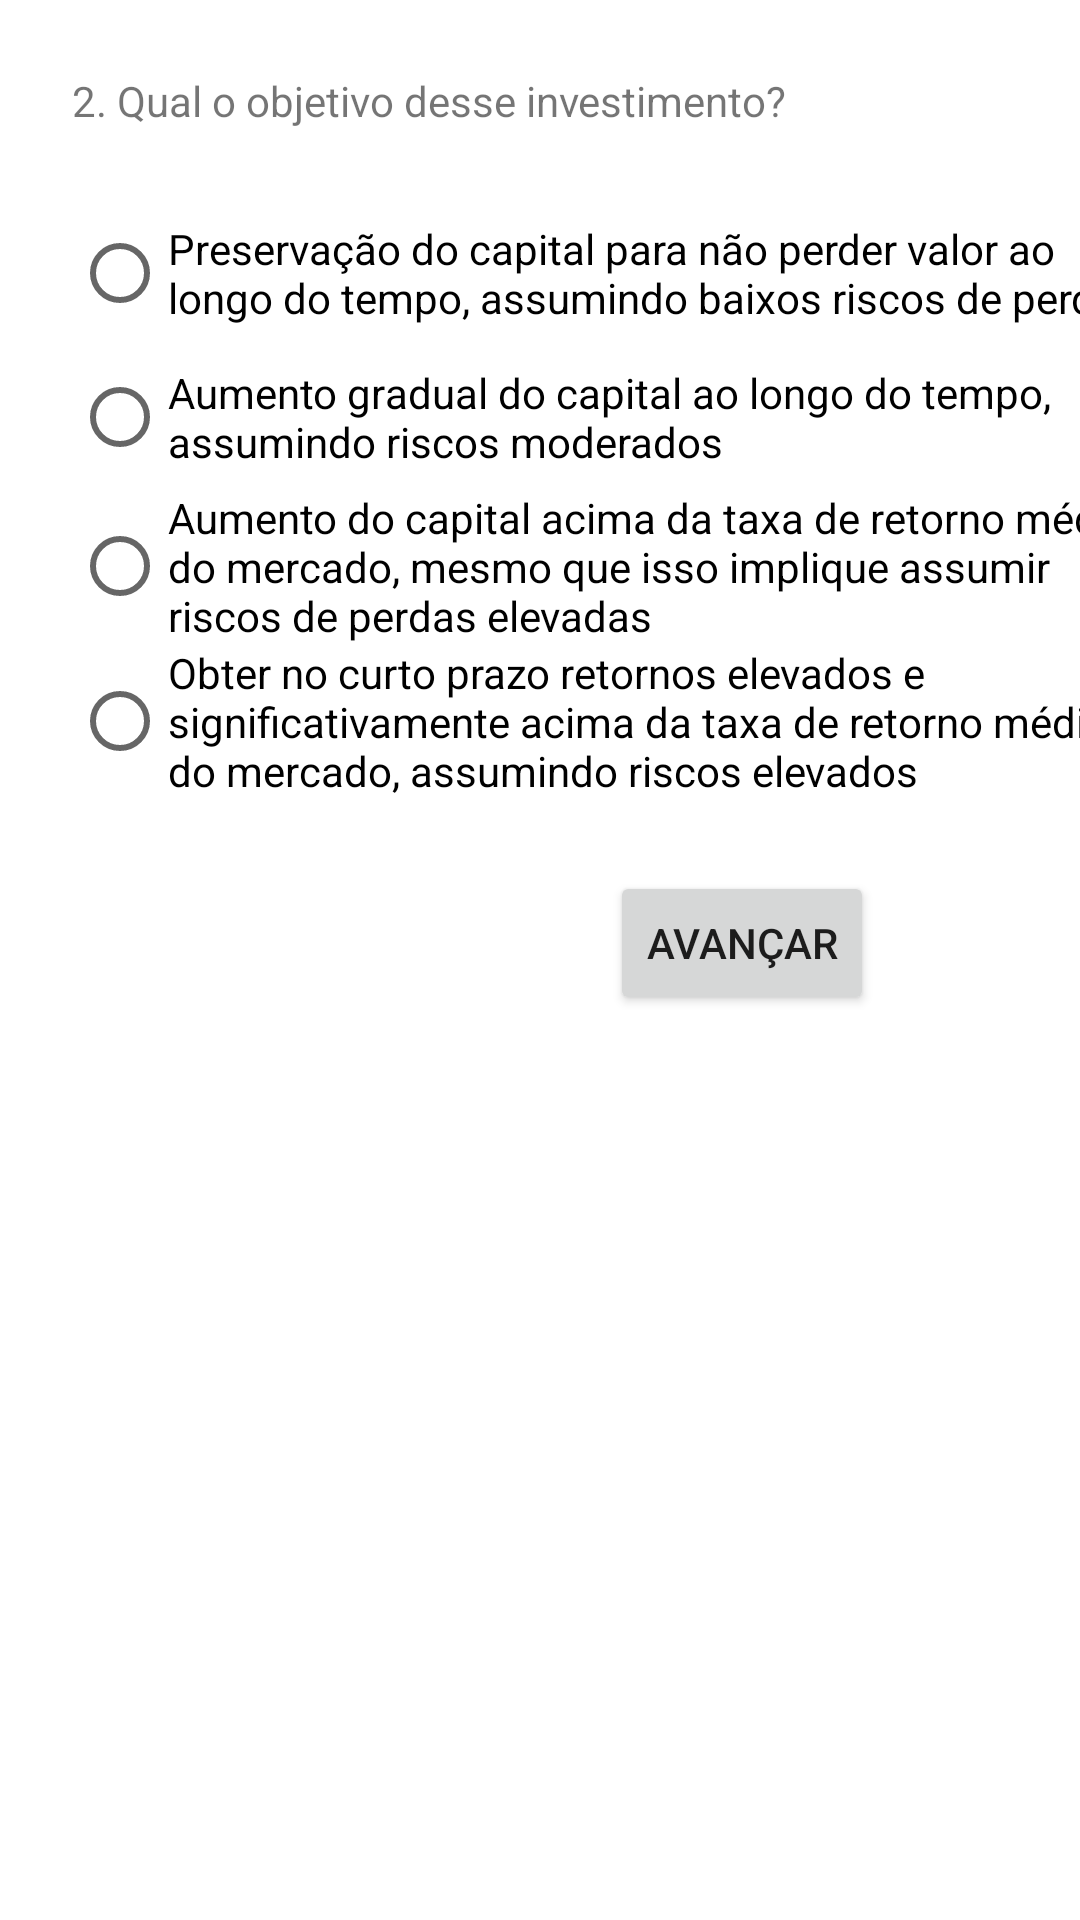

Write the Android layout XML for this screen, with the resource values it uses.
<!-- AndroidManifest.xml: application theme Theme.FinancialProfileApp -->
<!-- res/layout/frag_q2.xml -->
<?xml version="1.0" encoding="utf-8"?>
<layout xmlns:android="http://schemas.android.com/apk/res/android"
    xmlns:app="http://schemas.android.com/apk/res-auto"
    xmlns:tools="http://schemas.android.com/tools"
    tools:context="Quiz2">

    <data>

        <variable
            name="viewModel"
            type="br.edu.infnet.financialprofileapp.MainCore" />

        <variable
            name="q2Frag"
            type="br.edu.infnet.financialprofileapp.Quiz2" />
    </data>


    <androidx.constraintlayout.widget.ConstraintLayout
        android:layout_width="match_parent"
        android:layout_height="match_parent">

        <TextView
            android:id="@+id/textView"
            android:layout_width="wrap_content"
            android:layout_height="wrap_content"
            android:layout_marginStart="24dp"
            android:layout_marginTop="24dp"
            android:layout_marginEnd="24dp"
            android:text="@string/q2"
            app:layout_constraintEnd_toEndOf="parent"
            app:layout_constraintHorizontal_bias="0.0"
            app:layout_constraintStart_toStartOf="parent"
            app:layout_constraintTop_toTopOf="parent" />

        <RadioGroup
            android:id="@+id/radioGroup"
            android:layout_width="wrap_content"
            android:layout_height="wrap_content"
            android:layout_marginStart="24dp"
            android:layout_marginTop="24dp"
            android:layout_marginEnd="24dp"
            app:layout_constraintEnd_toEndOf="parent"
            app:layout_constraintHorizontal_bias="0.0"
            app:layout_constraintStart_toStartOf="parent"
            app:layout_constraintTop_toBottomOf="@+id/textView">

            <RadioButton
                android:id="@+id/radioButton"
                android:layout_width="match_parent"
                android:layout_height="wrap_content"
                android:text="@string/q2_alternative_a" />

            <RadioButton
                android:id="@+id/radioButton2"
                android:layout_width="match_parent"
                android:layout_height="wrap_content"
                android:text="@string/q2_alternative_b" />

            <RadioButton
                android:id="@+id/radioButton3"
                android:layout_width="wrap_content"
                android:layout_height="wrap_content"
                android:text="@string/q2_alternative_c" />

            <RadioButton
                android:id="@+id/radioButton4"
                android:layout_width="match_parent"
                android:layout_height="wrap_content"
                android:text="@string/q2_alternative_d" />

        </RadioGroup>

        <Button
            android:id="@+id/button"
            android:layout_width="wrap_content"
            android:layout_height="wrap_content"
            android:layout_marginStart="24dp"
            android:layout_marginTop="24dp"
            android:layout_marginEnd="24dp"
            android:text="@string/avancar_btn_text"
            app:layout_constraintEnd_toEndOf="parent"
            app:layout_constraintHorizontal_bias="0.8"
            app:layout_constraintStart_toStartOf="parent"
            app:layout_constraintTop_toBottomOf="@+id/radioGroup" />
    </androidx.constraintlayout.widget.ConstraintLayout>
</layout>
<!-- resources referenced by this layout -->
<resources>
  <string name="avancar_btn_text">Avançar</string>
  <string name="q2">2. Qual o objetivo desse investimento?</string>
  <string name="q2_alternative_a">Preservação do capital para não perder valor ao longo do tempo, assumindo baixos riscos de perdas</string>
  <string name="q2_alternative_b">Aumento gradual do capital ao longo do tempo, assumindo riscos moderados</string>
  <string name="q2_alternative_c">Aumento do capital acima da taxa de retorno média do mercado, mesmo que isso implique assumir riscos de perdas elevadas</string>
  <string name="q2_alternative_d">Obter no curto prazo retornos elevados e significativamente acima da taxa de retorno média do mercado, assumindo riscos elevados</string>
  <style name="Theme.FinancialProfileApp" parent="Theme.MaterialComponents.DayNight.DarkActionBar">
          
          <item name="colorPrimary">@color/purple_500</item>
          <item name="colorPrimaryVariant">@color/purple_700</item>
          <item name="colorOnPrimary">@color/white</item>
          
          <item name="colorSecondary">@color/teal_200</item>
          <item name="colorSecondaryVariant">@color/teal_700</item>
          <item name="colorOnSecondary">@color/black</item>
          
          <item name="android:statusBarColor" tools:targetApi="l">?attr/colorPrimaryVariant</item>
          
      </style>
  <!-- not gathered from this repository: default colours our renderer supplied (Android Studio template values) -->
  <color name="purple_500">#FF6200EE</color>
  <color name="purple_700">#FF3700B3</color>
  <color name="teal_200">#FF03DAC5</color>
  <color name="teal_700">#FF018786</color>
  <color name="black">#FF000000</color>
  <color name="white">#FFFFFFFF</color>
</resources>
